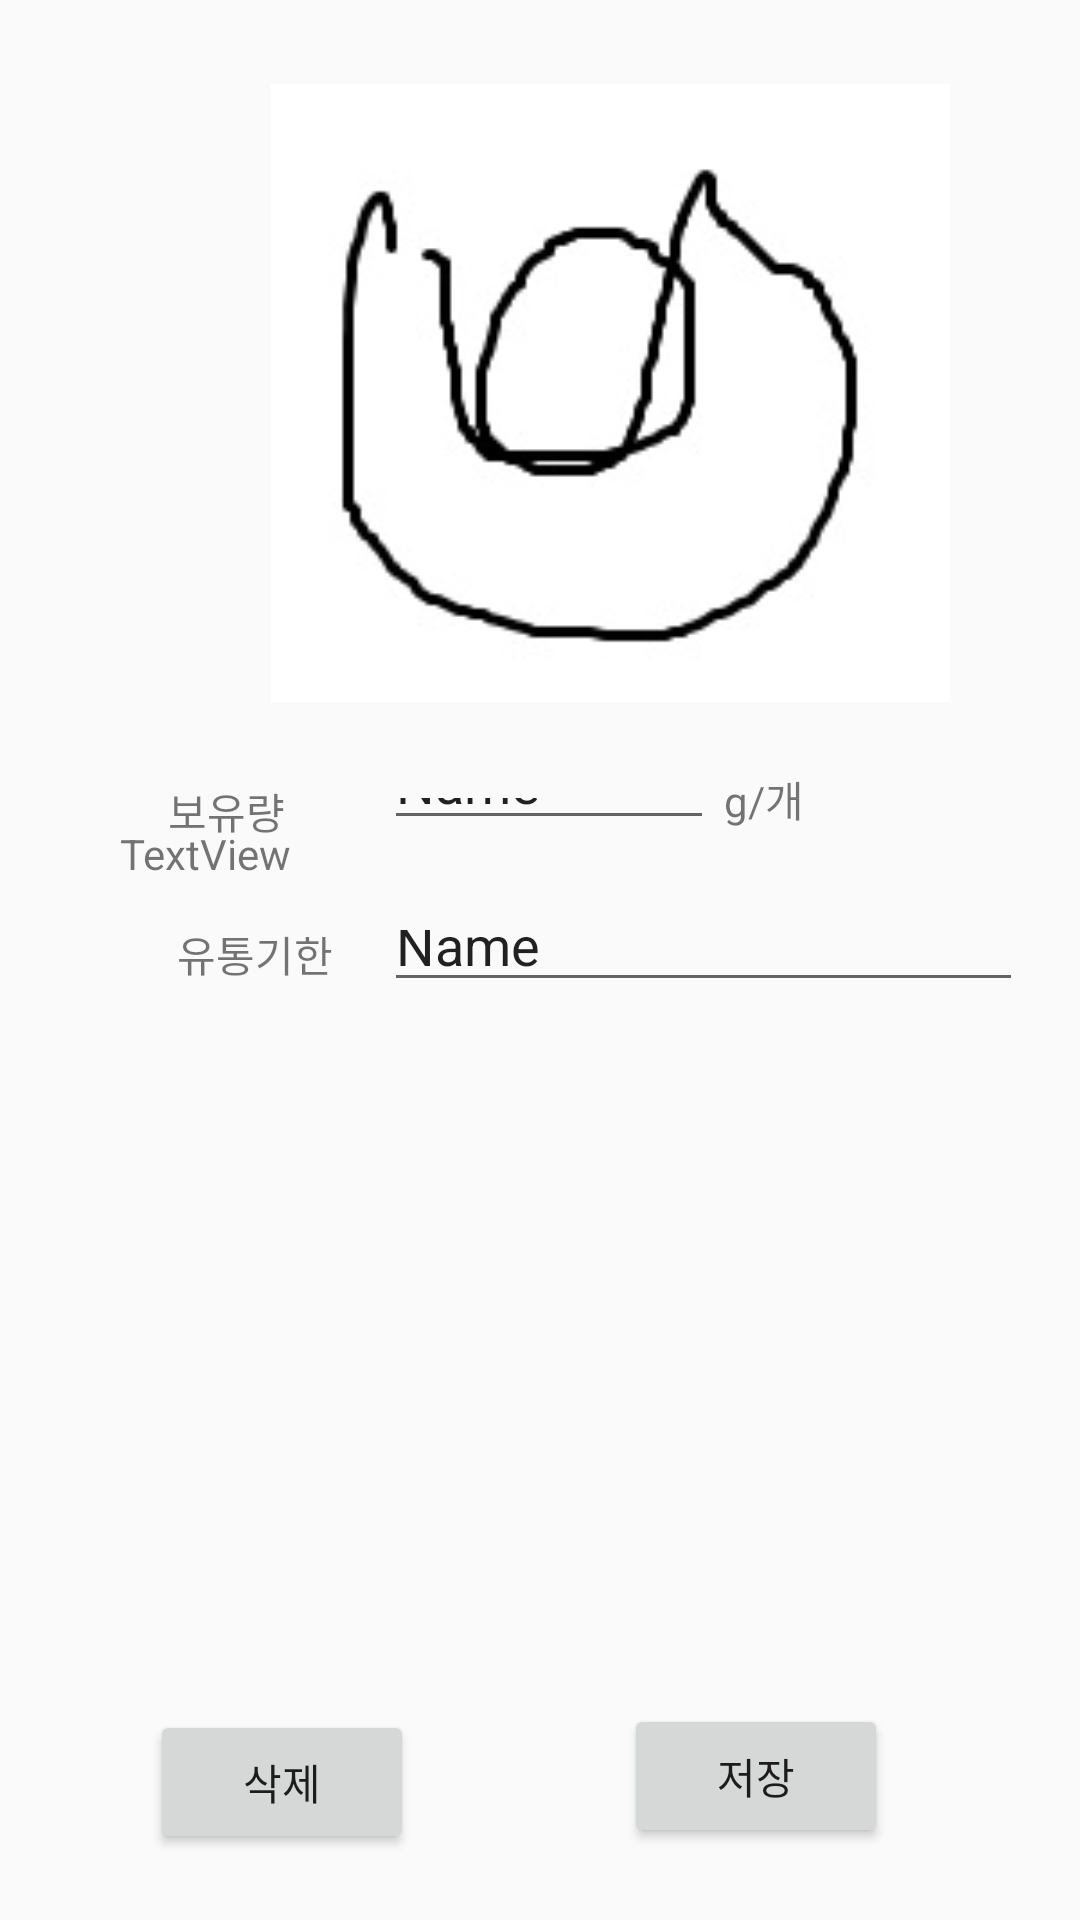

Android layout source for this screen:
<!-- AndroidManifest.xml: application theme AppTheme -->
<!-- res/layout/activity_ingredient_detail.xml -->
<?xml version="1.0" encoding="utf-8"?>
<androidx.constraintlayout.widget.ConstraintLayout
    xmlns:android="http://schemas.android.com/apk/res/android"
    xmlns:tools="http://schemas.android.com/tools"
    xmlns:app="http://schemas.android.com/apk/res-auto"
    android:layout_width="match_parent"
    android:layout_height="match_parent"
    tools:context=".IngredientDetail">

    <ImageView
        android:id="@+id/imageView"
        android:layout_width="231dp"
        android:layout_height="206dp"
        android:layout_marginStart="88dp"
        android:layout_marginLeft="88dp"
        android:layout_marginTop="28dp"
        app:layout_constraintStart_toStartOf="parent"
        app:layout_constraintTop_toTopOf="parent"
        app:srcCompat="@drawable/sss" />

    <TextView
        android:id="@+id/tip"
        android:layout_width="306dp"
        android:layout_height="257dp"
        android:layout_marginStart="40dp"
        android:layout_marginLeft="40dp"
        android:layout_marginBottom="108dp"
        android:text="TextView"
        app:layout_constraintBottom_toBottomOf="parent"
        app:layout_constraintStart_toStartOf="parent" />

    <Button
        android:id="@+id/delbtn"
        android:layout_width="wrap_content"
        android:layout_height="wrap_content"
        android:layout_marginStart="50dp"
        android:layout_marginLeft="50dp"
        android:layout_marginBottom="22dp"
        android:text="삭제"
        app:layout_constraintBottom_toBottomOf="parent"
        app:layout_constraintStart_toStartOf="parent" />

    <Button
        android:id="@+id/savebtn"
        android:layout_width="wrap_content"
        android:layout_height="wrap_content"
        android:layout_marginEnd="64dp"
        android:layout_marginRight="64dp"
        android:layout_marginBottom="24dp"
        android:text="저장"
        app:layout_constraintBottom_toBottomOf="parent"
        app:layout_constraintEnd_toEndOf="parent" />

    <TextView
        android:id="@+id/textView4"
        android:layout_width="wrap_content"
        android:layout_height="wrap_content"
        android:layout_marginStart="56dp"
        android:layout_marginLeft="56dp"
        android:layout_marginTop="260dp"
        android:text="보유량"
        app:layout_constraintStart_toStartOf="parent"
        app:layout_constraintTop_toTopOf="parent" />

    <TextView
        android:id="@+id/textView5"
        android:layout_width="wrap_content"
        android:layout_height="wrap_content"
        android:layout_marginTop="256dp"
        android:layout_marginEnd="92dp"
        android:layout_marginRight="92dp"
        android:text="g/개"
        app:layout_constraintEnd_toEndOf="parent"
        app:layout_constraintTop_toTopOf="parent" />

    <TextView
        android:id="@+id/textView6"
        android:layout_width="wrap_content"
        android:layout_height="wrap_content"
        android:layout_marginStart="59dp"
        android:layout_marginLeft="59dp"
        android:layout_marginTop="27dp"
        android:text="유통기한"
        app:layout_constraintStart_toStartOf="parent"
        app:layout_constraintTop_toBottomOf="@+id/textView4" />

    <EditText
        android:id="@+id/ingredientnum"
        android:layout_width="110dp"
        android:layout_height="24dp"
        android:layout_marginStart="128dp"
        android:layout_marginLeft="128dp"
        android:layout_marginTop="256dp"
        android:ems="10"
        android:inputType="textPersonName"
        android:text="Name"
        app:layout_constraintStart_toStartOf="parent"
        app:layout_constraintTop_toTopOf="parent" />

    <EditText
        android:id="@+id/ingredientlife"
        android:layout_width="213dp"
        android:layout_height="34dp"
        android:layout_marginStart="128dp"
        android:layout_marginLeft="128dp"
        android:layout_marginTop="300dp"
        android:ems="10"
        android:inputType="textPersonName"
        android:text="Name"
        app:layout_constraintStart_toStartOf="parent"
        app:layout_constraintTop_toTopOf="parent" />
</androidx.constraintlayout.widget.ConstraintLayout>
<!-- resources referenced by this layout -->
<resources>
  <!-- drawable sss: jpg bitmap (drawable, 7073 bytes) -->
  <style name="AppTheme" parent="Theme.AppCompat.Light.DarkActionBar">
          
          <item name="colorPrimary">#FFCDD2</item>
          <item name="colorPrimaryDark">#FF5252</item>
          <item name="colorAccent">@color/colorAccent</item>
          <item name="windowActionBar">false</item>
          <item name="windowNoTitle">true</item>
      </style>
  <color name="colorAccent">#FFC107</color>
</resources>
